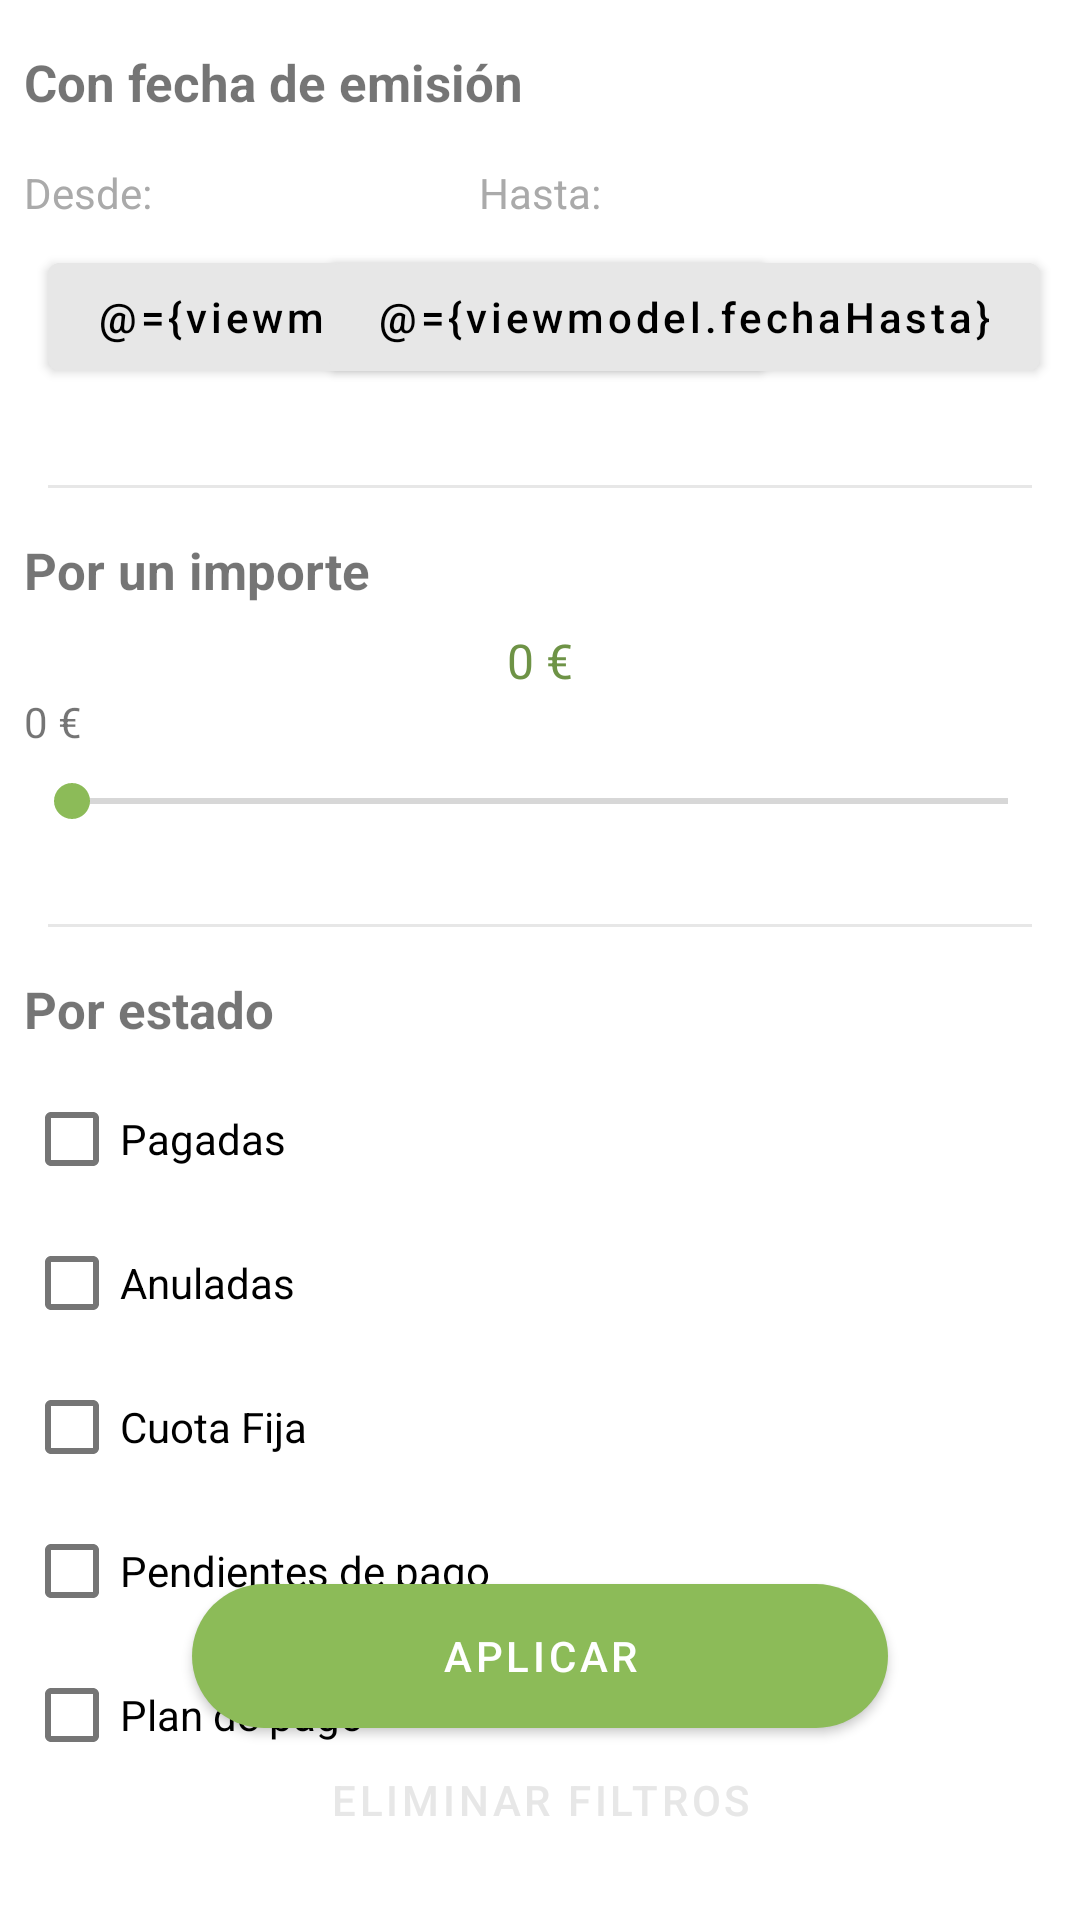

Produce the Android XML layout that renders to this screen, including the resource entries it uses.
<!-- AndroidManifest.xml: application theme Theme.ListaFacturas -->
<!-- res/layout/fragment_second.xml -->
<?xml version="1.0" encoding="utf-8"?>
<layout xmlns:android="http://schemas.android.com/apk/res/android"
    xmlns:app="http://schemas.android.com/apk/res-auto"
    xmlns:tools="http://schemas.android.com/tools">

    <data>
        <variable
            name="viewmodel"
            type="com.example.listafacturas.viewmodel.FacturaViewModel" />
    </data>

    <androidx.constraintlayout.widget.ConstraintLayout
        android:layout_width="match_parent"
        android:layout_height="match_parent"
        tools:context=".ui.fragment.SecondFragment">

        <TextView
            android:id="@+id/tvTitleFecha"
            android:layout_width="wrap_content"
            android:layout_height="wrap_content"
            android:layout_marginStart="8dp"
            android:layout_marginTop="16dp"
            android:text="@string/title_fecha_emision"
            android:textSize="17sp"
            android:textStyle="bold"
            app:layout_constraintStart_toStartOf="parent"
            app:layout_constraintTop_toTopOf="parent" />

        <TextView
            android:id="@+id/tvDesde"
            android:layout_width="wrap_content"
            android:layout_height="wrap_content"
            android:layout_marginStart="8dp"
            android:layout_marginTop="16dp"
            android:textColor="@android:color/darker_gray"
            android:text="@string/desde"
            app:layout_constraintStart_toStartOf="parent"
            app:layout_constraintTop_toBottomOf="@+id/tvTitleFecha" />

        <Button
            android:id="@+id/btnDateDesde"
            android:layout_width="wrap_content"
            android:layout_height="wrap_content"
            android:layout_marginStart="16dp"
            android:layout_marginTop="8dp"
            android:textAllCaps="false"
            android:backgroundTint="@color/gray"
            android:text="@={viewmodel.fechaDesde}"
            android:textColor="@color/black"
            app:layout_constraintStart_toStartOf="parent"
            app:layout_constraintTop_toBottomOf="@+id/tvDesde" />

        <TextView
            android:id="@+id/tvHasta"
            android:layout_width="wrap_content"
            android:layout_height="wrap_content"
            android:layout_marginTop="16dp"
            android:text="@string/hasta"
            android:textColor="@android:color/darker_gray"
            app:layout_constraintEnd_toEndOf="parent"
            app:layout_constraintStart_toStartOf="parent"
            app:layout_constraintTop_toBottomOf="@+id/tvTitleFecha" />

        <Button
            android:id="@+id/btnDateHasta"
            android:layout_width="wrap_content"
            android:layout_height="wrap_content"
            android:layout_marginStart="96dp"
            android:layout_marginTop="8dp"
            android:backgroundTint="@color/gray"
            android:text="@={viewmodel.fechaHasta}"
            android:textAllCaps="false"
            android:textColor="@color/black"
            app:layout_constraintEnd_toEndOf="parent"
            app:layout_constraintStart_toStartOf="parent"
            app:layout_constraintTop_toBottomOf="@+id/tvHasta" />

        <View
            android:id="@+id/view"
            android:layout_width="match_parent"
            android:layout_height="1dp"
            android:layout_marginStart="16dp"
            android:layout_marginTop="32dp"
            android:layout_marginEnd="16dp"
            android:background="@color/gray"
            app:layout_constraintEnd_toEndOf="parent"
            app:layout_constraintStart_toStartOf="parent"
            app:layout_constraintTop_toBottomOf="@+id/btnDateDesde" />

        <TextView
            android:id="@+id/tvTitleImporte"
            android:layout_width="wrap_content"
            android:layout_height="wrap_content"
            android:layout_marginStart="8dp"
            android:layout_marginTop="16dp"
            android:text="@string/title_importe"
            android:textSize="17sp"
            android:textStyle="bold"
            app:layout_constraintStart_toStartOf="parent"
            app:layout_constraintTop_toBottomOf="@+id/view" />

        <TextView
            android:id="@+id/tvImporte"
            android:layout_width="wrap_content"
            android:layout_height="wrap_content"
            android:layout_marginTop="8dp"
            android:textSize="16sp"
            android:text="@string/importe_minimo"
            android:textColor="@color/green_700"
            app:layout_constraintEnd_toEndOf="parent"
            app:layout_constraintStart_toStartOf="parent"
            app:layout_constraintTop_toBottomOf="@+id/tvTitleImporte" />

        <TextView
            android:id="@+id/tvImporteMin"
            android:layout_width="wrap_content"
            android:layout_height="wrap_content"
            android:layout_marginStart="8dp"
            android:text="@string/importe_minimo"
            app:layout_constraintStart_toStartOf="parent"
            app:layout_constraintTop_toBottomOf="@+id/tvImporte" />

        <TextView
            android:id="@+id/tvImporteMax"
            android:layout_width="wrap_content"
            android:layout_height="wrap_content"
            android:layout_marginEnd="16dp"
            app:layout_constraintEnd_toEndOf="parent"
            app:layout_constraintTop_toBottomOf="@+id/tvImporte" />

        <SeekBar
            android:id="@+id/sbImporte"
            android:layout_width="match_parent"
            android:layout_height="wrap_content"
            android:layout_marginStart="8dp"
            android:layout_marginTop="8dp"
            android:layout_marginEnd="8dp"
            app:layout_constraintEnd_toEndOf="parent"
            app:layout_constraintStart_toStartOf="parent"
            app:layout_constraintTop_toBottomOf="@+id/tvImporteMin" />

        <View
            android:id="@+id/view2"
            android:layout_width="match_parent"
            android:layout_height="1dp"
            android:layout_marginStart="16dp"
            android:layout_marginTop="32dp"
            android:layout_marginEnd="16dp"
            android:background="@color/gray"
            app:layout_constraintEnd_toEndOf="parent"
            app:layout_constraintStart_toStartOf="parent"
            app:layout_constraintTop_toBottomOf="@+id/sbImporte" />

        <TextView
            android:id="@+id/tvTitleEstado"
            android:layout_width="wrap_content"
            android:layout_height="wrap_content"
            android:layout_marginStart="8dp"
            android:layout_marginTop="16dp"
            android:text="@string/title_estado"
            android:textSize="17sp"
            android:textStyle="bold"
            app:layout_constraintStart_toStartOf="parent"
            app:layout_constraintTop_toBottomOf="@+id/view2" />

        <CheckBox
            android:id="@+id/cbPagadas"
            android:checked="@={viewmodel.BPagadas}"
            android:layout_width="wrap_content"
            android:layout_height="wrap_content"
            android:layout_marginStart="8dp"
            android:layout_marginTop="8dp"
            android:text="@string/cb_pagadas"
            app:layout_constraintStart_toStartOf="parent"
            app:layout_constraintTop_toBottomOf="@+id/tvTitleEstado" />

        <CheckBox
            android:id="@+id/cbAnuladas"
            android:checked="@={viewmodel.BAnuladas}"
            android:layout_width="wrap_content"
            android:layout_height="wrap_content"
            android:layout_marginStart="8dp"
            android:text="@string/cb_anuladas"
            app:layout_constraintStart_toStartOf="parent"
            app:layout_constraintTop_toBottomOf="@+id/cbPagadas" />

        <CheckBox
            android:id="@+id/cbCuotaFija"
            android:checked="@={viewmodel.BCuotaFija}"
            android:layout_width="wrap_content"
            android:layout_height="wrap_content"
            android:layout_marginStart="8dp"
            android:text="@string/cb_cuota_fija"
            app:layout_constraintStart_toStartOf="parent"
            app:layout_constraintTop_toBottomOf="@+id/cbAnuladas" />

        <CheckBox
            android:id="@+id/cbPendientePago"
            android:checked="@={viewmodel.BPendientePagos}"
            android:layout_width="wrap_content"
            android:layout_height="wrap_content"
            android:layout_marginStart="8dp"
            android:text="@string/cb_pendiente_pago"
            app:layout_constraintStart_toStartOf="parent"
            app:layout_constraintTop_toBottomOf="@+id/cbCuotaFija" />

        <CheckBox
            android:id="@+id/cbPlanPago"
            android:checked="@={viewmodel.BPlanPago}"
            android:layout_width="wrap_content"
            android:layout_height="wrap_content"
            android:layout_marginStart="8dp"
            android:text="@string/cb_plan_pago"
            app:layout_constraintStart_toStartOf="parent"
            app:layout_constraintTop_toBottomOf="@+id/cbPendientePago" />

        <Button
            android:id="@+id/btnAplicarFiltros"
            android:textColor="@color/white"
            android:layout_width="match_parent"
            android:layout_height="wrap_content"
            android:layout_marginStart="64dp"
            android:layout_marginEnd="64dp"
            android:layout_marginBottom="64dp"
            android:background="@drawable/shape_button"
            android:text="@string/btn_aplicar"
            app:layout_constraintBottom_toBottomOf="parent"
            app:layout_constraintEnd_toEndOf="parent"
            app:layout_constraintStart_toStartOf="parent" />

        <Button
            android:id="@+id/btnEliminarFiltros"
            android:layout_width="wrap_content"
            android:layout_height="wrap_content"
            android:background="@android:color/transparent"
            android:text="@string/btn_eliminar_filtros"
            android:textColor="@color/gray"
            app:layout_constraintEnd_toEndOf="parent"
            app:layout_constraintStart_toStartOf="parent"
            app:layout_constraintTop_toBottomOf="@+id/btnAplicarFiltros" />
    </androidx.constraintlayout.widget.ConstraintLayout>
</layout>
<!-- resources referenced by this layout -->
<resources>
  <color name="black">#FF000000</color>
  <color name="gray">#E7E7E7</color>
  <color name="green_700">#6E9346</color>
  <color name="white">#FFFFFFFF</color>
  <!-- drawable shape_button (drawable) -->
  <?xml version="1.0" encoding="utf-8"?>
  <shape xmlns:android="http://schemas.android.com/apk/res/android"
      android:shape="rectangle">
      <solid android:color="#6E9346" />
      <corners android:radius="26dp"/>
  </shape>
  <string name="btn_aplicar">Aplicar</string>
  <string name="btn_eliminar_filtros">Eliminar filtros</string>
  <string name="cb_anuladas">Anuladas</string>
  <string name="cb_cuota_fija">Cuota Fija</string>
  <string name="cb_pagadas">Pagadas</string>
  <string name="cb_pendiente_pago">Pendientes de pago</string>
  <string name="cb_plan_pago">Plan de pago</string>
  <string name="desde">Desde:</string>
  <string name="hasta">Hasta:</string>
  <string name="importe_minimo">0 €</string>
  <string name="title_estado">Por estado</string>
  <string name="title_fecha_emision">Con fecha de emisión</string>
  <string name="title_importe">Por un importe</string>
  <style name="Theme.ListaFacturas" parent="Theme.MaterialComponents.DayNight.DarkActionBar">
          
          <item name="colorPrimary">@color/green</item>
          <item name="colorPrimaryVariant">@color/white</item>
          <item name="colorOnPrimary">@color/green</item>
          
          <item name="colorSecondary">@color/green</item>
          <item name="colorSecondaryVariant">@color/teal_700</item>
          <item name="colorOnSecondary">@color/black</item>
          
          <item name="android:statusBarColor">?attr/colorPrimaryVariant</item>
          
      </style>
  <color name="green">#8CBB58</color>
  <color name="teal_700">#FF018786</color>
</resources>
